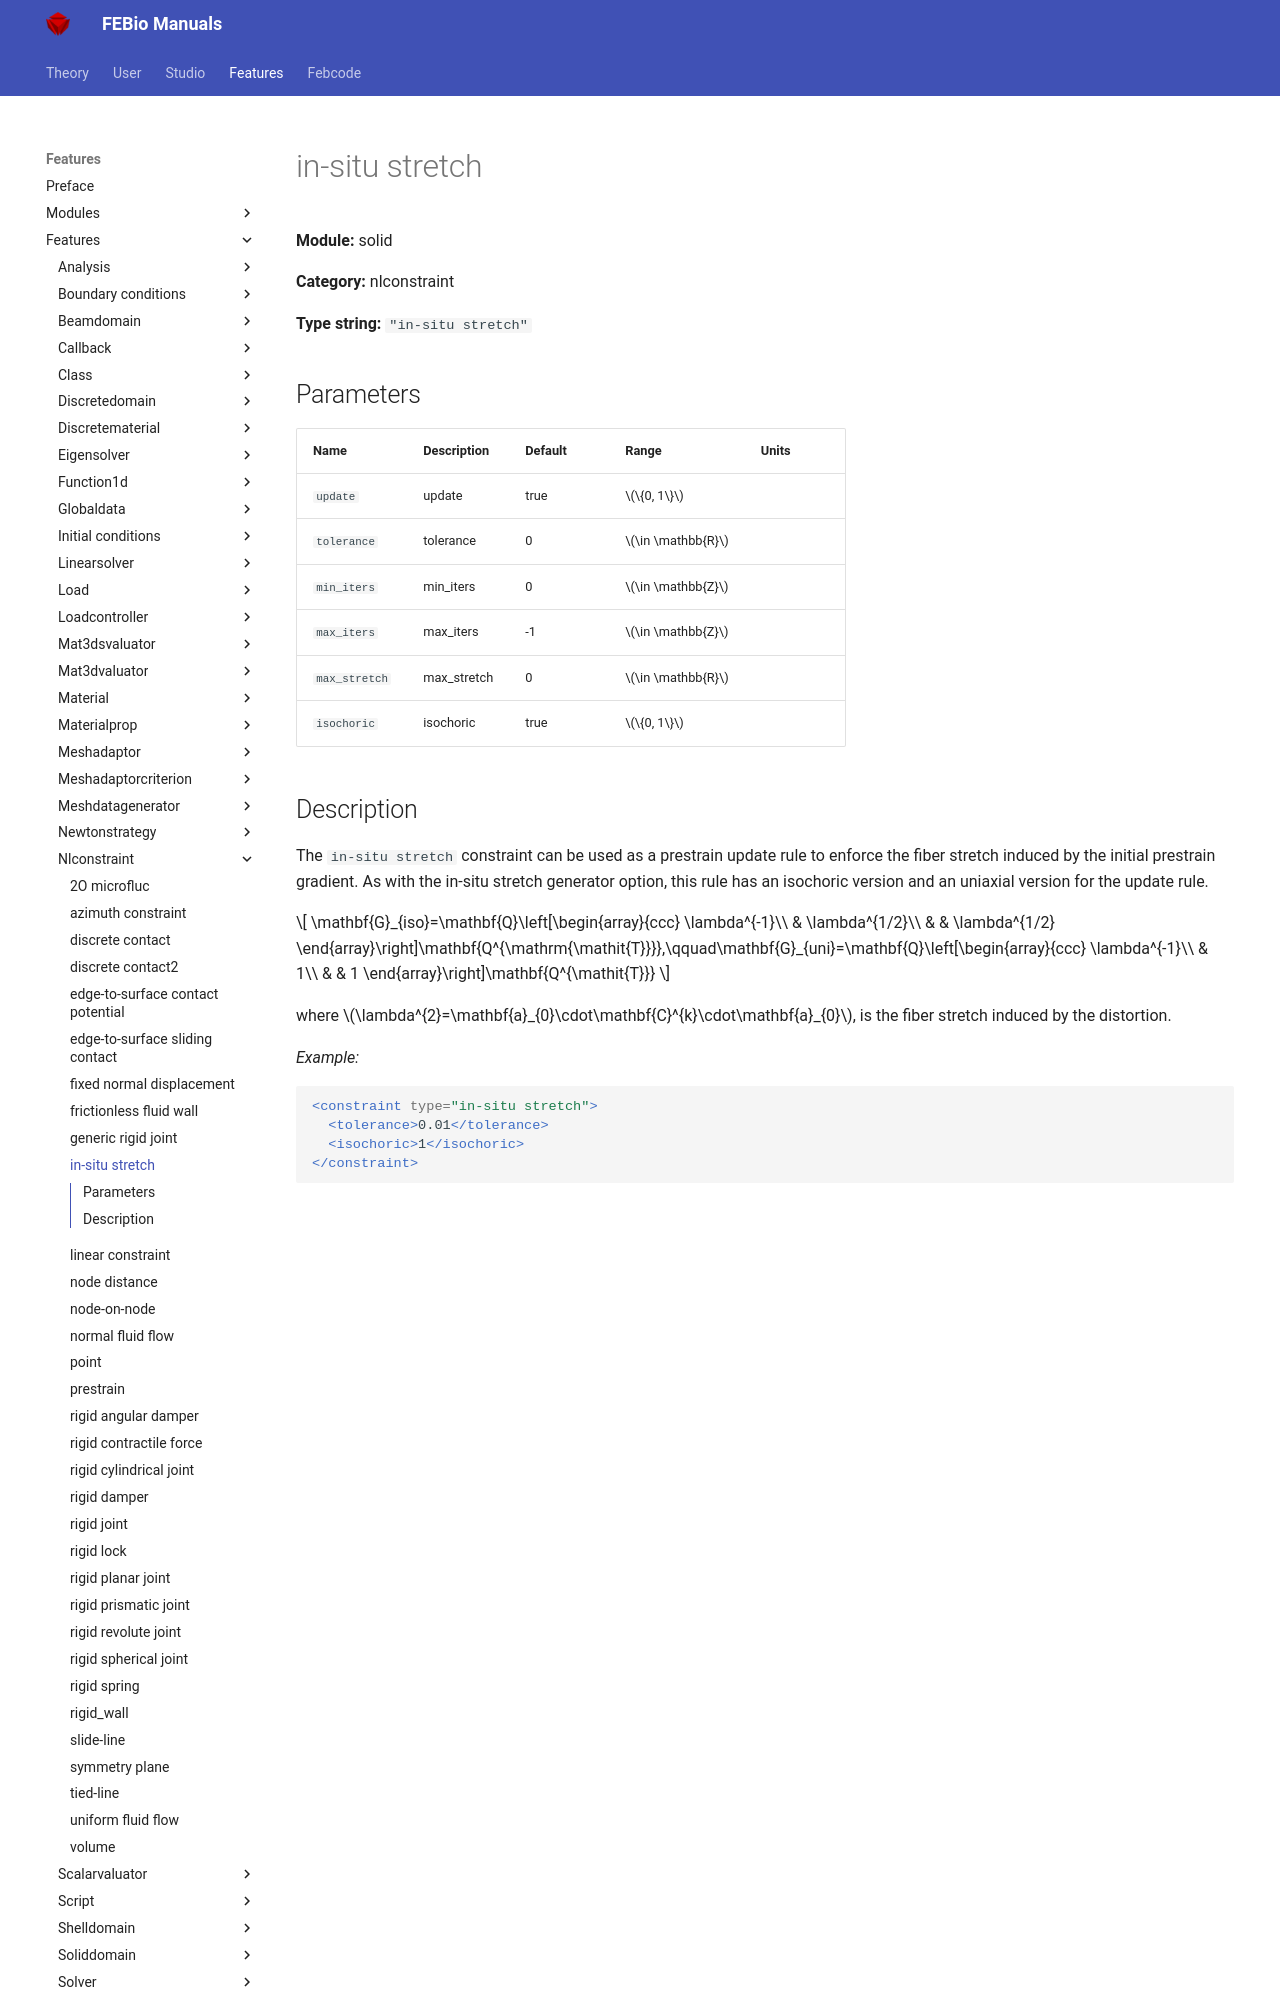

repository: febiosoftware/febio-docs · page: features/features/solid_nlconstraint_in-situ_stretch/index.html · generator: mkdocs

# in-situ stretch

**Module:** solid

**Category:** nlconstraint

**Type string:** `"in-situ stretch"`

## Parameters

| Name | Description | Default | Range | Units |
|------|-------------|---------|-------|-------|
| `update` | update | true | $\{0, 1\}$ |  |
| `tolerance` | tolerance | 0 | $\in \mathbb{R}$ |  |
| `min_iters` | min_iters | 0 | $\in \mathbb{Z}$ |  |
| `max_iters` | max_iters | -1 | $\in \mathbb{Z}$ |  |
| `max_stretch` | max_stretch | 0 | $\in \mathbb{R}$ |  |
| `isochoric` | isochoric | true | $\{0, 1\}$ |  |
